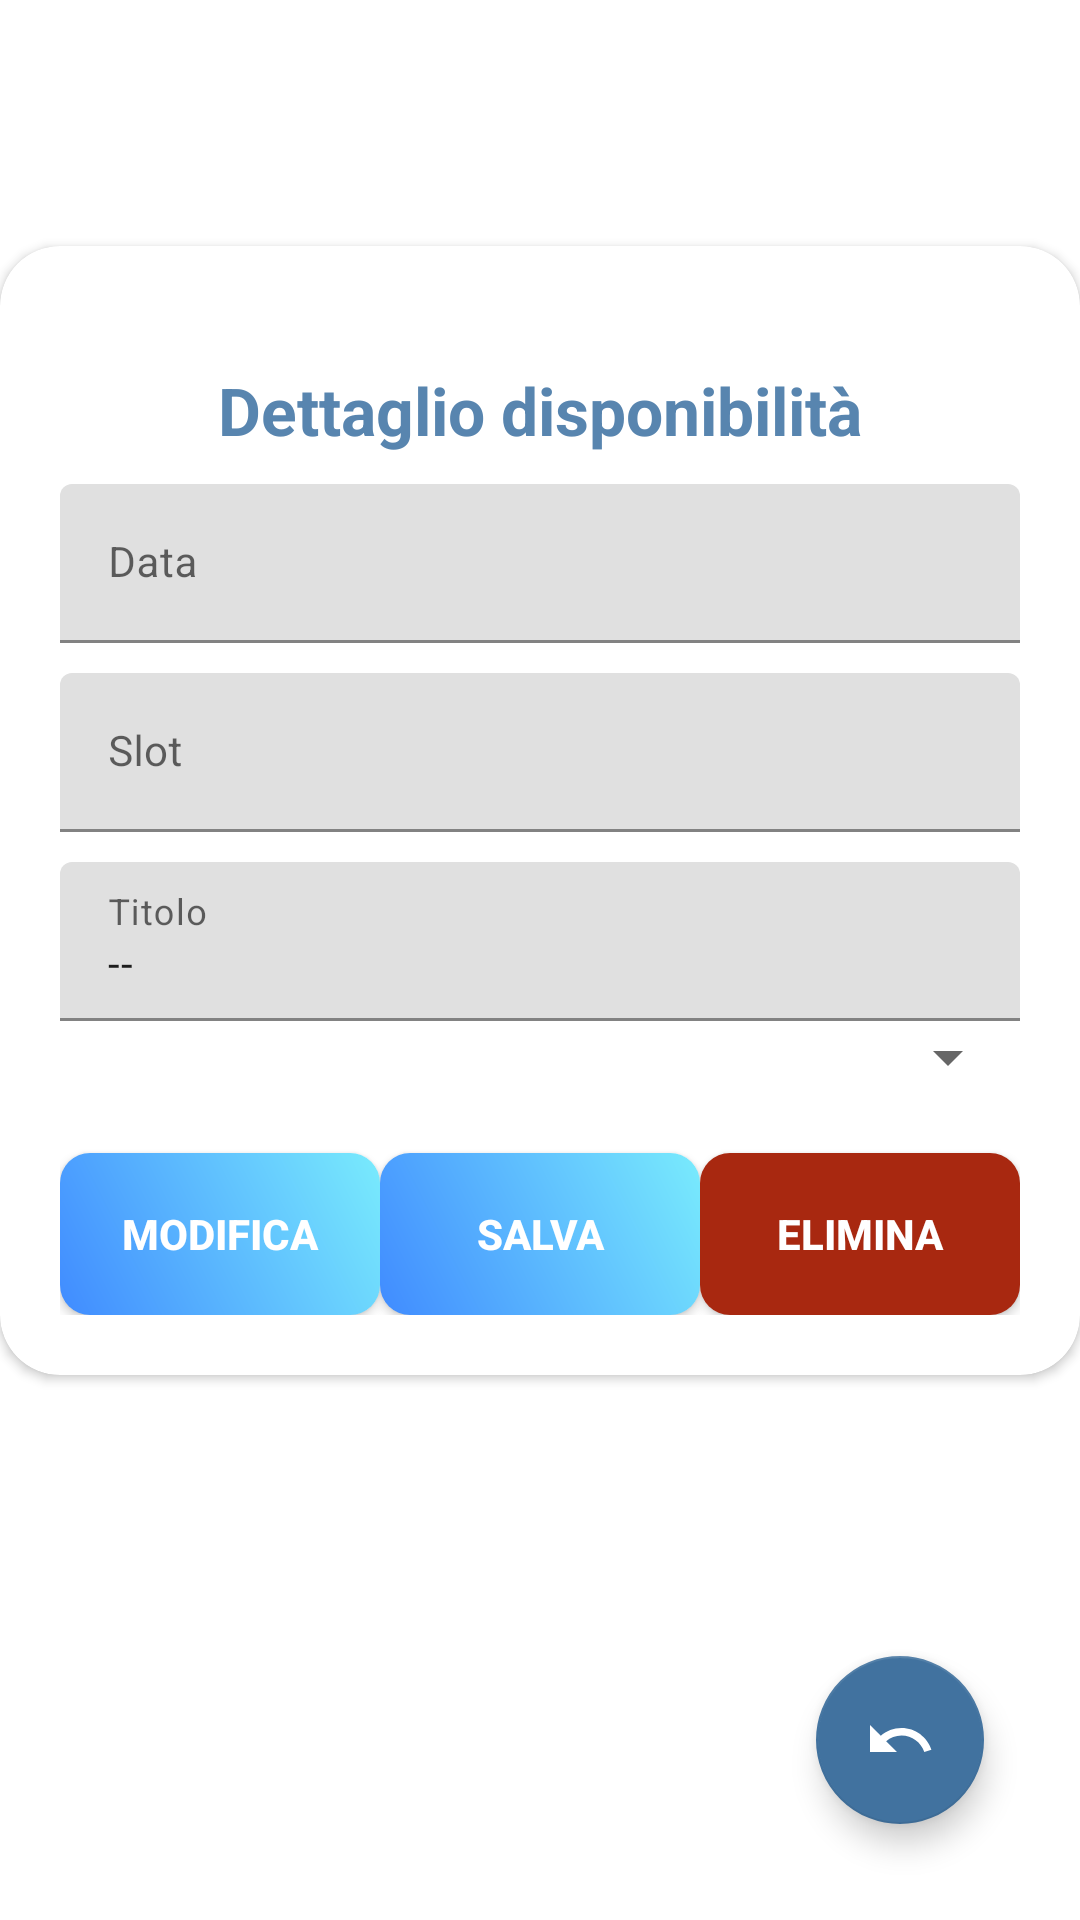

Write the Android layout XML for this screen, with the resource values it uses.
<!-- AndroidManifest.xml: application theme Theme.CourseManagement -->
<!-- res/layout/fragment_disponibility_registry.xml -->
<?xml version="1.0" encoding="utf-8"?>
<androidx.constraintlayout.widget.ConstraintLayout xmlns:android="http://schemas.android.com/apk/res/android"
	xmlns:app="http://schemas.android.com/apk/res-auto"
	android:id="@+id/layout"
	android:layout_width="match_parent"
	android:layout_height="match_parent"
	android:layout_alignParentTop="true"
	android:background="?android:attr/colorBackground"
	android:orientation="vertical">
	
	
	<androidx.cardview.widget.CardView
		android:id="@+id/cardView"
		style="@style/loginCard"
		android:layout_gravity="center"
		android:layout_marginBottom="100dp"
		android:background="@color/whiteCardColor"
		android:elevation="5dp"
		app:cardCornerRadius="@dimen/loginCardRadius"
		app:layout_constraintBottom_toBottomOf="parent"
		app:layout_constraintEnd_toEndOf="parent"
		app:layout_constraintHorizontal_bias="0.51"
		app:layout_constraintStart_toStartOf="parent"
		app:layout_constraintTop_toTopOf="parent">
		
		<LinearLayout
			style="@style/linearParent"
			android:layout_gravity="center"
			android:padding="@dimen/loginViewsMargin">
			
			<TextView
				android:id="@+id/title"
				style="@style/headerTextPrimary"
				android:layout_marginTop="@dimen/loginViewsMargin"
				android:text="@string/disponibility_detail" />
			
			<com.google.android.material.textfield.TextInputLayout
				android:id="@+id/idTextInput"
				style="@style/parent"
				android:layout_marginTop="@dimen/signup_text_margin_top"
				android:visibility="gone">
				
				<com.google.android.material.textfield.TextInputEditText
					style="@style/Theme.CourseManagement.TextInputLayout"
					android:inputType="text"
					android:maxLines="1"
					android:text="-1" />
			</com.google.android.material.textfield.TextInputLayout>
			
			<com.google.android.material.textfield.TextInputLayout
				android:id="@+id/dateTextInput"
				style="@style/parent"
				android:layout_marginTop="@dimen/signup_text_margin_top">
				
				<com.google.android.material.textfield.TextInputEditText
					style="@style/Theme.CourseManagement.TextInputLayout"
					android:hint="@string/disponibility_date"
					android:inputType="text"
					android:maxLines="1" />
			</com.google.android.material.textfield.TextInputLayout>
			
			<com.google.android.material.textfield.TextInputLayout
				android:id="@+id/slotTextInput"
				style="@style/parent"
				android:layout_marginTop="@dimen/signup_text_margin_top">
				
				<com.google.android.material.textfield.TextInputEditText
					style="@style/Theme.CourseManagement.TextInputLayout"
					android:hint="@string/disponibility_slot"
					android:inputType="text"
					android:maxLines="1" />
			</com.google.android.material.textfield.TextInputLayout>
			
			<com.google.android.material.textfield.TextInputLayout
				android:id="@+id/courseTextInput"
				style="@style/parent"
				android:layout_marginTop="@dimen/signup_text_margin_top">
				
				<com.google.android.material.textfield.TextInputEditText
					style="@style/Theme.CourseManagement.TextInputLayout"
					android:hint="@string/course_title"
					android:inputType="text"
					android:text="--"
					android:maxLines="1" />
			</com.google.android.material.textfield.TextInputLayout>
			
			<Spinner
				android:id="@+id/courseList"
				android:layout_width="match_parent"
				android:layout_height="wrap_content"
				android:clickable="true"/>
			
			<LinearLayout
				android:layout_width="match_parent"
				android:layout_height="match_parent"
				android:orientation="horizontal">

				<Button
					android:id="@+id/editButton"
					style="@style/genericButton"
					android:layout_marginTop="@dimen/loginViewsMargin"
					android:layout_weight="1"
					android:text="@string/edit_btn" />
				
				<Button
					android:id="@+id/saveButton"
					style="@style/genericButton"
					android:layout_marginTop="@dimen/loginViewsMargin"
					android:layout_weight="1"
					android:text="@string/save_btn" />
				
				<Button
					android:id="@+id/deleteButton"
					style="@style/deleteButton"
					android:layout_marginTop="@dimen/loginViewsMargin"
					android:layout_weight="1"
					android:text="@string/delete_btn"
					app:backgroundTint="@color/colorAccent" />
			</LinearLayout>
		
		</LinearLayout>
	</androidx.cardview.widget.CardView>
	
	<com.google.android.material.floatingactionbutton.FloatingActionButton
		android:id="@+id/backButton"
		android:layout_width="wrap_content"
		android:layout_height="wrap_content"
		android:layout_marginEnd="32dp"
		android:layout_marginRight="32dp"
		android:layout_marginBottom="32dp"
		android:clickable="true"
		android:fitsSystemWindows="false"
		android:src="@drawable/ic_back"
		app:backgroundTint="@color/colorPrimaryDark"
		app:layout_constraintBottom_toBottomOf="parent"
		app:layout_constraintEnd_toEndOf="parent"
		app:tint="@color/white" />

</androidx.constraintlayout.widget.ConstraintLayout>
<!-- resources referenced by this layout -->
<resources>
  <color name="colorAccent">#a82810</color>
  <color name="colorPrimaryDark">#41729f</color>
  <color name="white">#fff</color>
  <color name="whiteCardColor">#fff</color>
  <dimen name="loginCardRadius">20dp</dimen>
  <dimen name="loginViewsMargin">20dp</dimen>
  <dimen name="signup_text_margin_top">10dp</dimen>
  <!-- drawable ic_back (drawable) -->
  <vector xmlns:android="http://schemas.android.com/apk/res/android"
  	android:width="24dp"
  	android:height="24dp"
  	android:viewportWidth="24"
  	android:viewportHeight="24"
  	android:autoMirrored="true">
  	<path
  		android:fillColor="@android:color/white"
  		android:pathData="M12.5,8c-2.65,0 -5.05,0.99 -6.9,2.6L2,7v9h9l-3.62,-3.62c1.39,-1.16 3.16,-1.88 5.12,-1.88 3.54,0 6.55,2.31 7.6,5.5l2.37,-0.78C21.08,11.03 17.15,8 12.5,8z"/>
  </vector>
  <string name="course_title">Titolo</string>
  <string name="delete_btn">Elimina</string>
  <string name="disponibility_date">Data</string>
  <string name="disponibility_detail">Dettaglio disponibilità</string>
  <string name="disponibility_slot">Slot</string>
  <string name="edit_btn">Modifica</string>
  <string name="save_btn">Salva</string>
  <style name="Theme.CourseManagement.TextInputLayout" parent="modifiedEditText">
  		<item name="android:textSize">14dp</item>
  	</style>
  <style name="deleteButton" parent="viewParent">
  		<item name="android:background">@drawable/delete_button_bk</item>
  		<item name="android:textColor">@color/whiteTextColor</item>
  		<item name="android:textStyle">bold</item>
  	</style>
  <style name="genericButton" parent="viewParent">
  		<item name="android:background">@drawable/generic_button_bk</item>
  		<item name="android:textColor">@color/whiteTextColor</item>
  		<item name="android:textStyle">bold</item>
  	</style>
  <style name="headerTextPrimary" parent="headerText">
  		<item name="android:textColor">@color/primaryTextColor</item>
  	</style>
  <style name="linearParent" parent="parent">
  		<item name="android:orientation">vertical</item>
  	</style>
  <style name="loginCard" parent="parent" />
  <style name="parent">
  		<item name="android:layout_width">match_parent</item>
  		<item name="android:layout_height">wrap_content</item>
  	</style>
  <style name="modifiedEditText" parent="parent">
  		<item name="android:textSize">@dimen/TextSize_12</item>
  	</style>
  <style name="viewParent">
  		<item name="android:layout_width">wrap_content</item>
  		<item name="android:layout_height">wrap_content</item>
  	</style>
  <!-- drawable delete_button_bk (drawable) -->
  <?xml version="1.0" encoding="utf-8"?>
  <shape xmlns:android="http://schemas.android.com/apk/res/android" android:shape="rectangle" >
  	<corners
  		android:radius="10dp"
  		/>
  	<gradient
  		android:angle="45"
  		android:centerX="35%"
  		android:startColor="#4c0000"
  		android:endColor="@color/colorAccent"
  		android:type="linear"
  		/>
  	<size
  		android:width="182dp"
  		android:height="54dp"
  		/>
  </shape>
  <color name="whiteTextColor">#fff</color>
  <!-- drawable generic_button_bk (drawable) -->
  <?xml version="1.0" encoding="utf-8"?>
  <shape xmlns:android="http://schemas.android.com/apk/res/android" android:shape="rectangle" >
  	<corners
  		android:radius="10dp"
  		/>
  	<gradient
  		android:angle="45"
  		android:centerX="35%"
  		android:startColor="#408bff"
  		android:endColor="#79EBFD"
  		android:type="linear"
  		/>
  	<size
  		android:width="182dp"
  		android:height="54dp"
  		/>
  </shape>
  <style name="headerText" parent="parent">
  		<item name="android:textSize">@dimen/TextSize_22</item>
  		<item name="android:textAlignment" tools:targetApi="jelly_bean_mr1">center</item>
  		<item name="android:textColor">@color/whiteTextColor</item>
  		<item name="android:textStyle">bold</item>
  	</style>
  <color name="primaryTextColor">#5885af</color>
  <color name="colorPrimary">#5885af</color>
  <color name="black">#000</color>
  <dimen name="TextSize_12">12sp</dimen>
  <dimen name="TextSize_22">22sp</dimen>
</resources>
